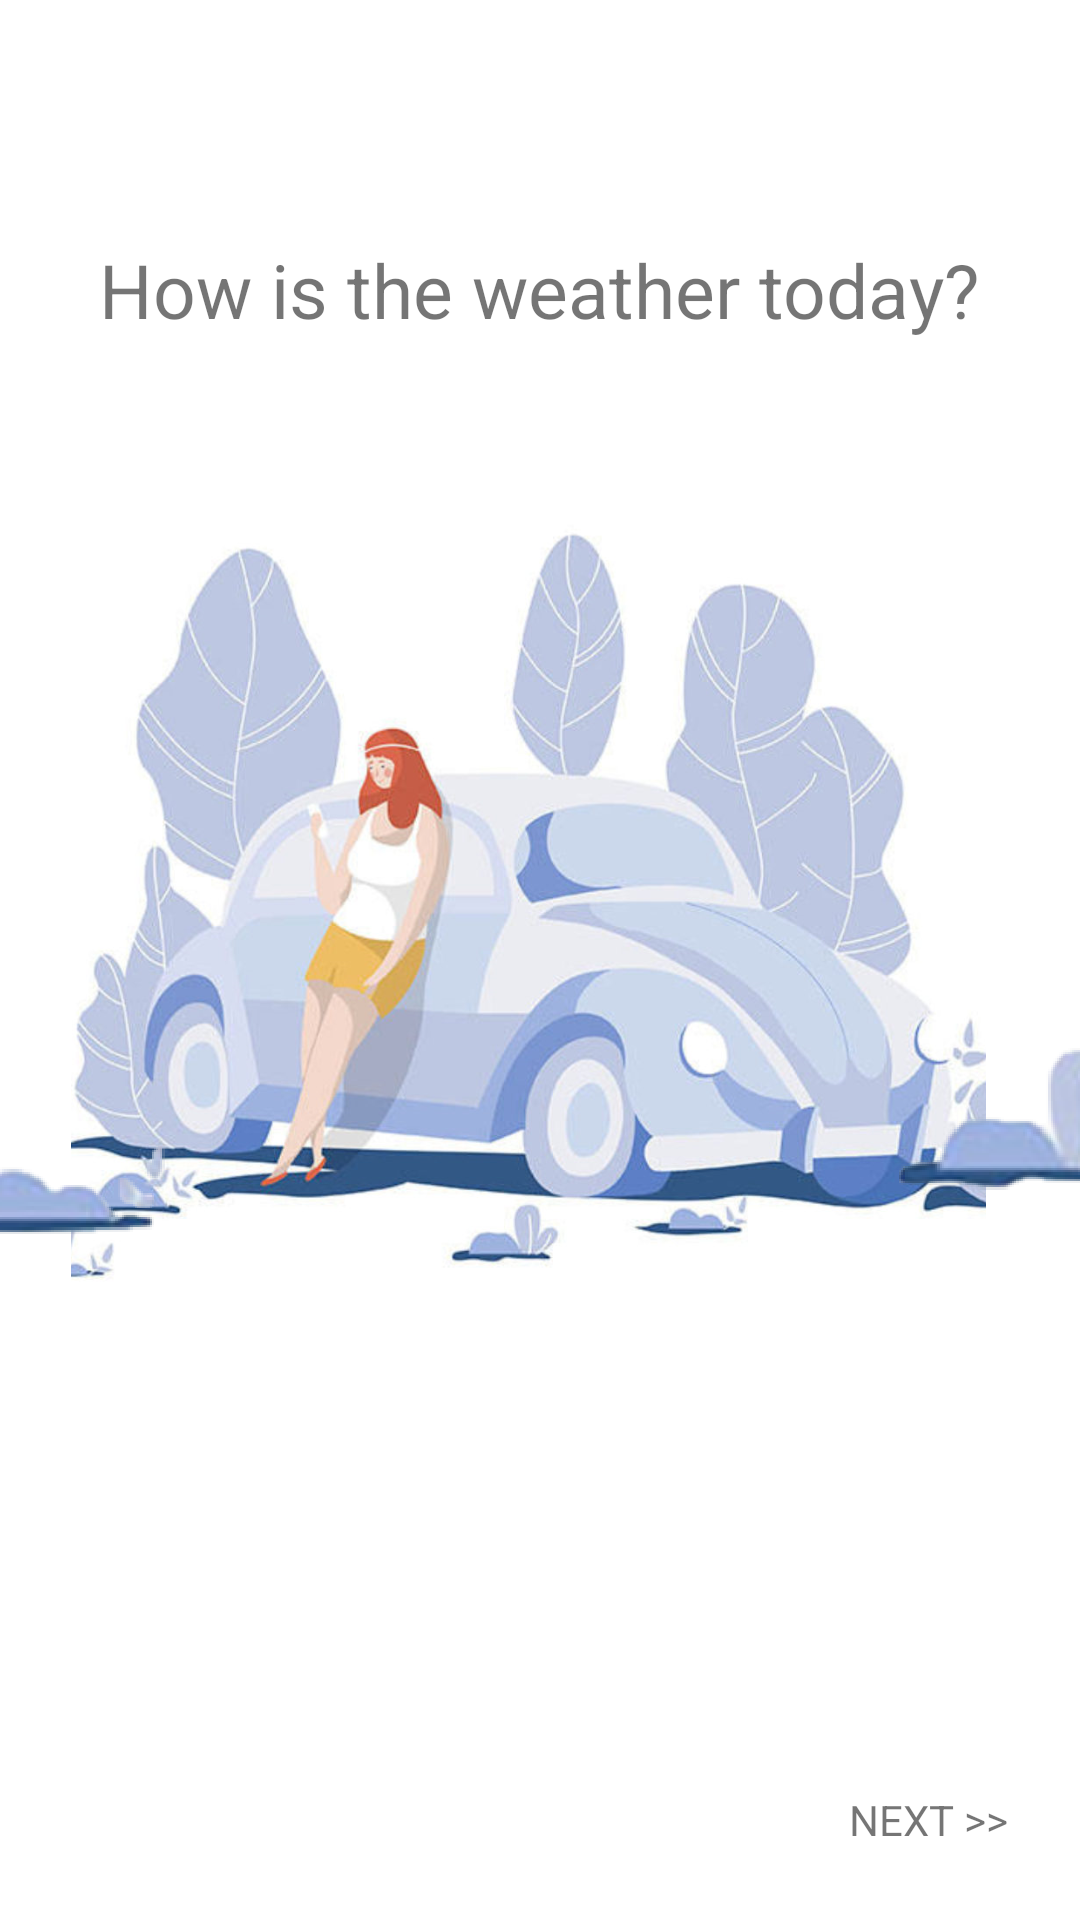

Layout XML and referenced resources for this Android screen:
<!-- AndroidManifest.xml: application theme Theme.WeatherApp -->
<!-- res/layout/fragment_virtual.xml -->
<?xml version="1.0" encoding="utf-8"?>
<androidx.constraintlayout.widget.ConstraintLayout xmlns:android="http://schemas.android.com/apk/res/android"
    xmlns:app="http://schemas.android.com/apk/res-auto"
    xmlns:tools="http://schemas.android.com/tools"
    android:layout_width="match_parent"
    android:layout_height="match_parent"
    tools:context=".fragment.VirtualFragment">

    <ImageView
        android:id="@+id/imageView2"
        android:layout_width="wrap_content"
        android:layout_height="wrap_content"
        android:scaleType="center"
        android:src="@drawable/illutration"
        app:layout_constraintBottom_toTopOf="@+id/next"
        app:layout_constraintEnd_toEndOf="parent"
        app:layout_constraintStart_toStartOf="parent"
        app:layout_constraintTop_toTopOf="parent" />

    <TextView
        android:id="@+id/textView9"
        android:layout_width="wrap_content"
        android:layout_height="wrap_content"
        android:text="How is the weather today?"
        android:textSize="25sp"
        app:layout_constraintBottom_toTopOf="@+id/imageView2"
        app:layout_constraintEnd_toEndOf="parent"
        app:layout_constraintHorizontal_bias="0.495"
        app:layout_constraintStart_toStartOf="parent"
        app:layout_constraintTop_toTopOf="parent"
        app:layout_constraintVertical_bias="0.708" />

    <TextView
        android:id="@+id/next"
        android:layout_width="wrap_content"
        android:layout_height="wrap_content"
        android:layout_marginEnd="24dp"
        android:layout_marginBottom="24dp"
        android:text="NEXT >>"
        app:layout_constraintBottom_toBottomOf="parent"
        app:layout_constraintEnd_toEndOf="parent" />

</androidx.constraintlayout.widget.ConstraintLayout>
<!-- resources referenced by this layout -->
<resources>
  <!-- drawable illutration: png bitmap (drawable-hdpi, 221456 bytes) -->
  <style name="Theme.WeatherApp" parent="Theme.MaterialComponents.DayNight.NoActionBar">
      </style>
</resources>
